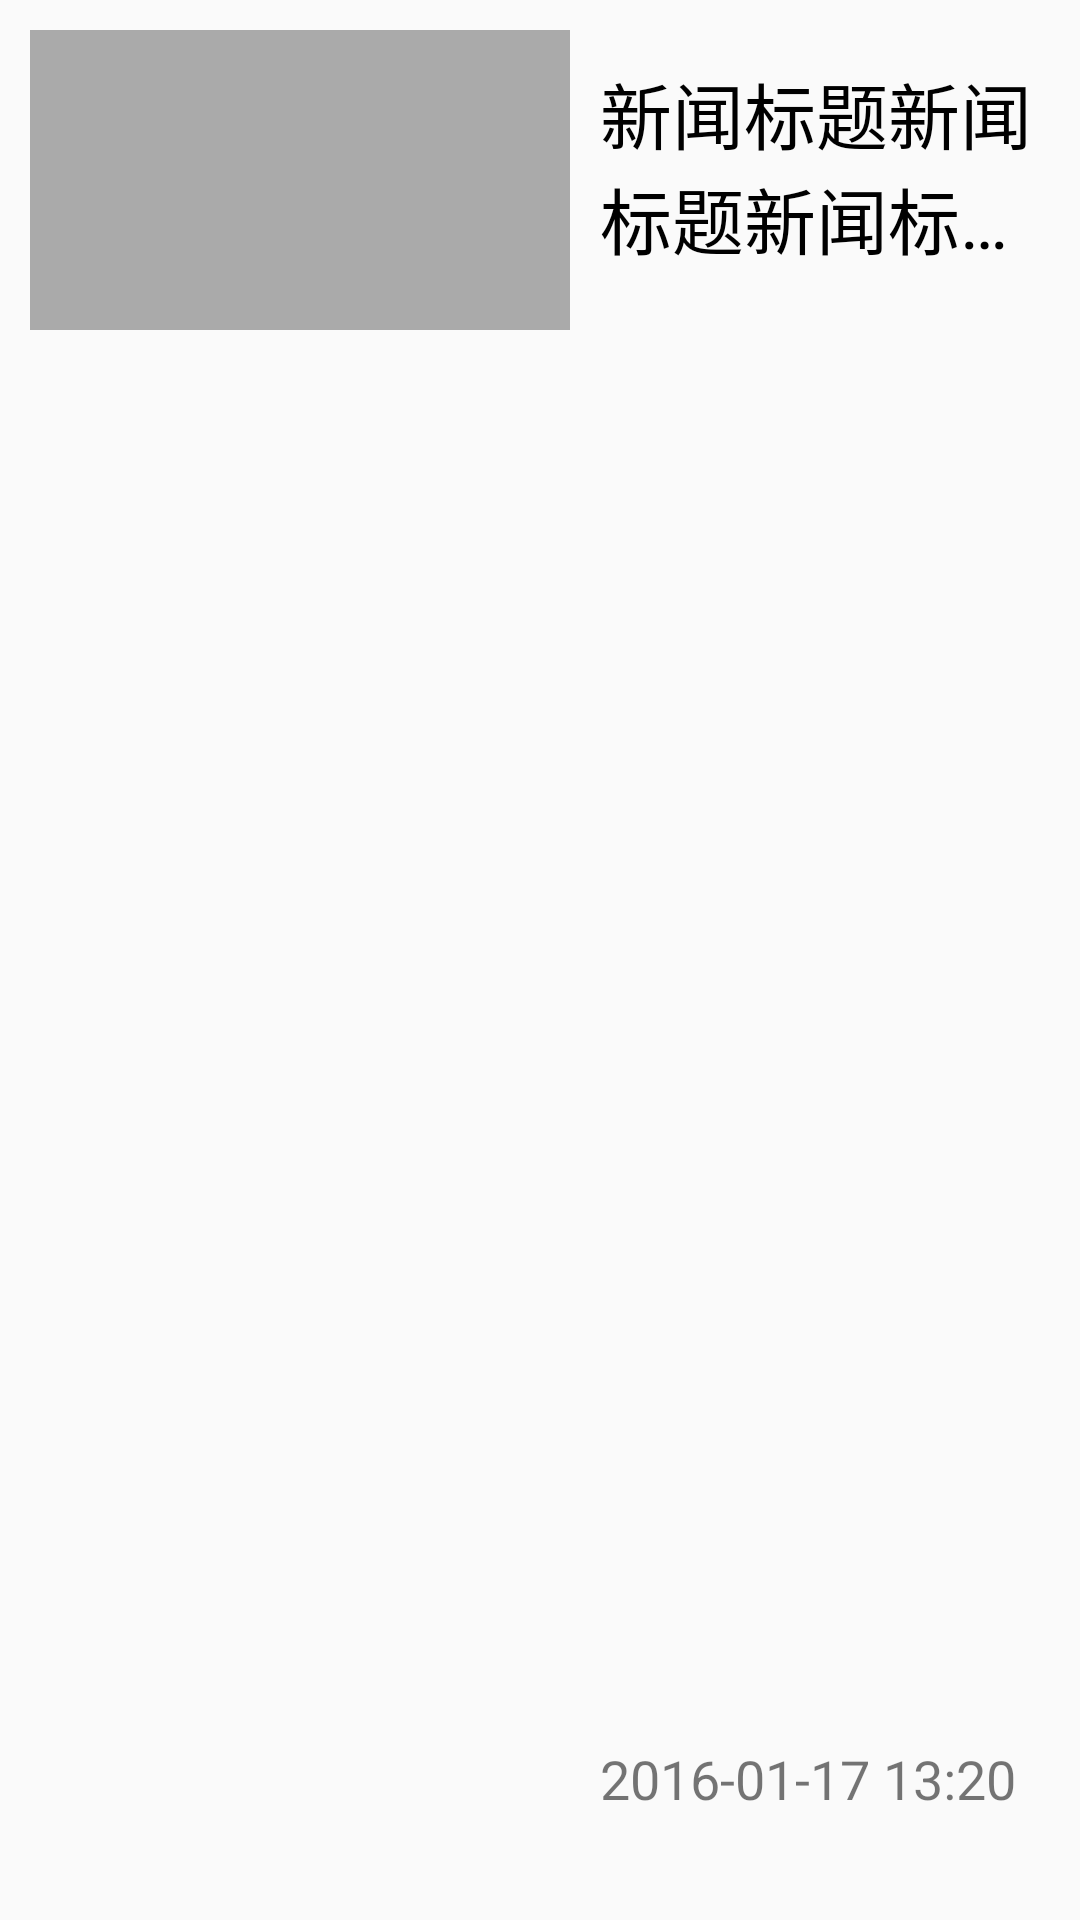

This screen was rendered from an Android layout file. Write that file and the resources it references.
<!-- AndroidManifest.xml: application theme AppTheme -->
<!-- res/layout/list_news_item.xml -->
<?xml version="1.0" encoding="utf-8"?>
<RelativeLayout xmlns:android="http://schemas.android.com/apk/res/android"
                android:layout_width="match_parent"
                android:layout_height="130dp"
                android:padding="10dp">

    <ImageView
        android:id="@id/ivImage"
        android:layout_width="180dp"
        android:scaleType="fitXY"
        android:padding="1dp"
        android:foregroundGravity="center"
        android:background="@android:color/darker_gray"
        android:layout_height="100dp"
        android:src="@mipmap/image_demo"/>

    <TextView
        android:id="@id/tvTitle"
        android:layout_width="wrap_content"
        android:layout_height="wrap_content"
        android:layout_marginTop="10dp"
        android:maxLines="2"
        android:ellipsize="end"
        android:text="新闻标题新闻标题新闻标题新闻标题新闻标题新闻标题新闻标题新闻标题"
        android:layout_marginLeft="10dp"
        android:textColor="@color/black"
        android:layout_toRightOf="@id/ivImage"
        android:textSize="24dp"/>

    <TextView
        android:id="@id/tvData"
        android:layout_width="wrap_content"
        android:layout_height="wrap_content"
        android:text="2016-01-17 13:20"
        android:layout_marginLeft="10dp"
        android:layout_marginBottom="25dp"
        android:layout_toRightOf="@id/ivImage"

        android:layout_alignParentBottom="true"
        android:textSize="18dp"/>

</RelativeLayout>
<!-- resources referenced by this layout -->
<resources>
  <color name="black">#000</color>
  <style name="AppTheme" parent="Theme.AppCompat.Light.DarkActionBar">
          
          <item name="colorPrimary">@color/colorPrimary</item>
          <item name="colorPrimaryDark">@color/colorPrimaryDark</item>
          <item name="colorAccent">@color/colorAccent</item>
      </style>
  <color name="colorPrimary">#3F51B5</color>
  <color name="colorPrimaryDark">#303F9F</color>
  <color name="colorAccent">#FF4081</color>
</resources>
